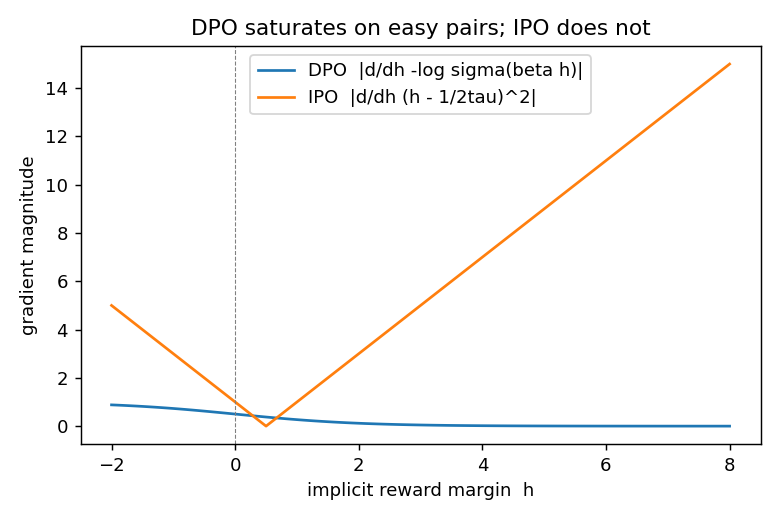

Source data for this figure (header and first rows):
margin_h, dpo_grad_abs, ipo_grad_abs
-2, 0.8808, 5
-1.9, 0.8699, 4.8
-1.8, 0.8581, 4.6
-1.7, 0.8455, 4.4
-1.6, 0.832, 4.2
-1.5, 0.8176, 4
-1.4, 0.8022, 3.8
-1.3, 0.7858, 3.6
-1.2, 0.7685, 3.4
-1.1, 0.7503, 3.2
-1, 0.7311, 3
-0.9000, 0.7109, 2.8
-0.8000, 0.69, 2.6
-0.7000, 0.6682, 2.4
-0.6000, 0.6457, 2.2
-0.5000, 0.6225, 2
-0.4000, 0.5987, 1.8
-0.3000, 0.5744, 1.6
-0.2000, 0.5498, 1.4
-0.1000, 0.525, 1.2
0.0000, 0.5, 1
0.1000, 0.475, 0.8
0.2000, 0.4502, 0.6
0.3000, 0.4256, 0.4
0.4000, 0.4013, 0.2
0.5000, 0.3775, 0.000000
0.6000, 0.3543, 0.2
0.7000, 0.3318, 0.4
0.8000, 0.31, 0.6
0.9000, 0.289, 0.8
1, 0.2689, 1
1.1, 0.2497, 1.2
1.2, 0.2315, 1.4
1.3, 0.2142, 1.6
1.4, 0.1978, 1.8
1.5, 0.1824, 2
1.6, 0.168, 2.2
1.7, 0.1545, 2.4
1.8, 0.1419, 2.6
1.9, 0.1301, 2.8
2, 0.1192, 3
2.1, 0.1091, 3.2
2.2, 0.09975, 3.4
2.3, 0.09112, 3.6
2.4, 0.08317, 3.8
2.5, 0.07586, 4
2.6, 0.06914, 4.2
2.7, 0.06297, 4.4
2.8, 0.05732, 4.6
2.9, 0.05215, 4.8
3, 0.04743, 5
3.1, 0.04311, 5.2
3.2, 0.03917, 5.4
3.3, 0.03557, 5.6
3.4, 0.03229, 5.8
3.5, 0.02931, 6
3.6, 0.0266, 6.2
3.7, 0.02413, 6.4
3.8, 0.02188, 6.6
3.9, 0.01984, 6.8
... 41 more rows
